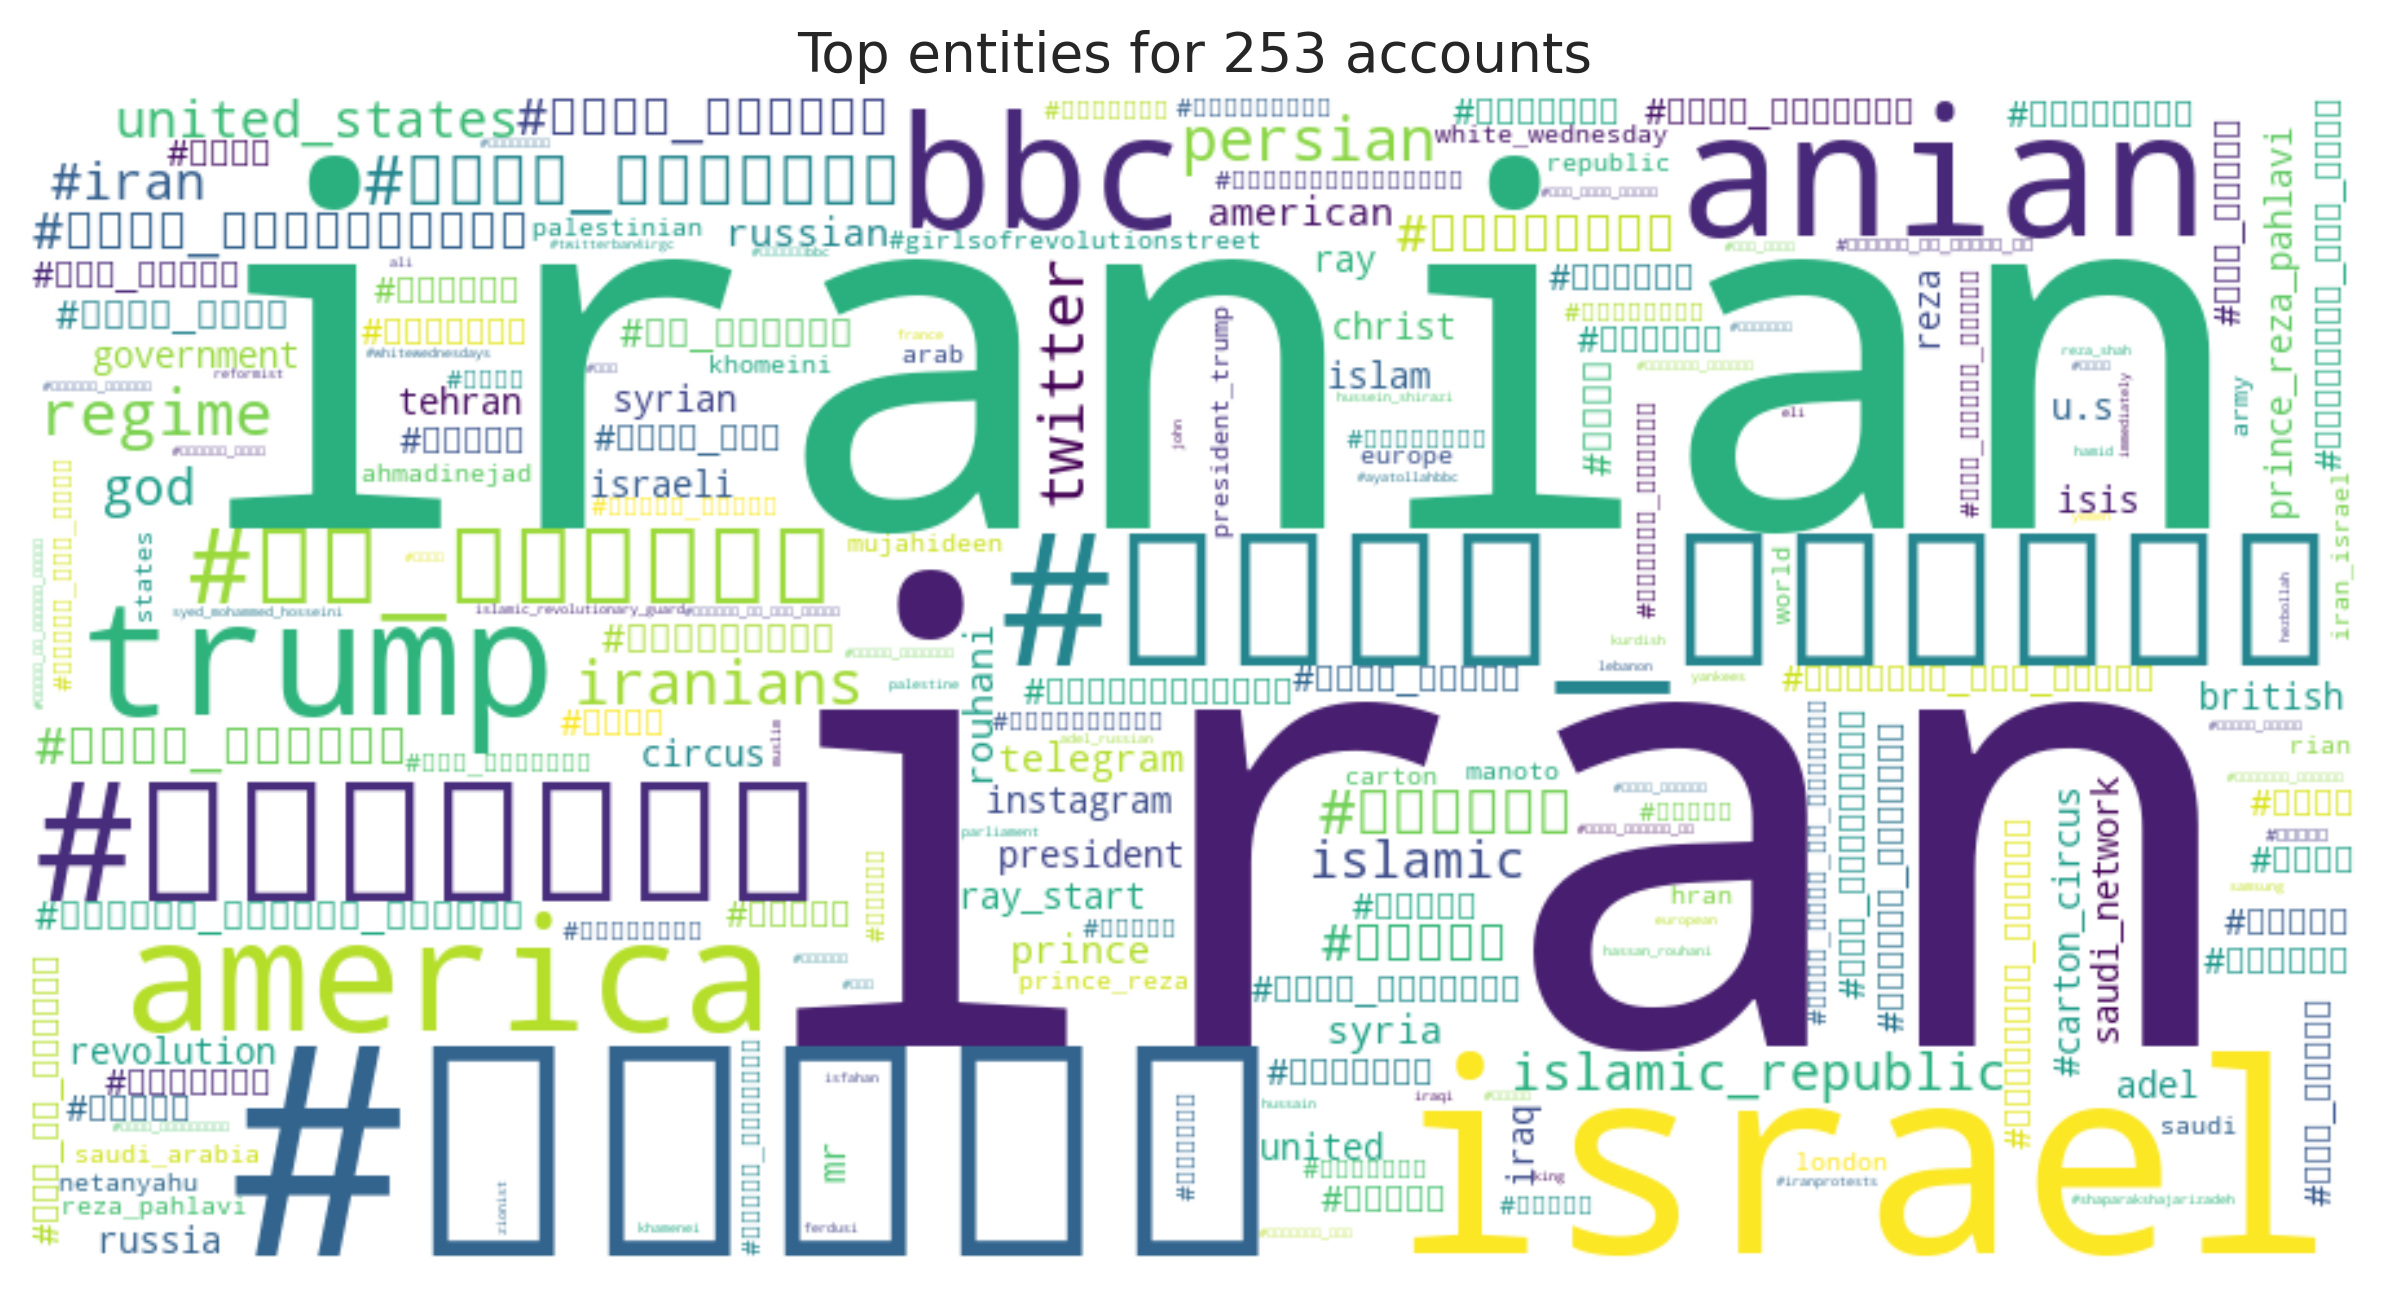

The table this chart was drawn from, first rows:
entity, count
iran, 1577
iranian, 892
#ایران, 522
israel, 411
#عادل_روسیاه, 336
anian, 297
#اسرائیل, 260
trump, 232
bbc, 229
america, 218
#ری_استارت, 211
#سیرک_کارتونی, 201
regime, 187
iranians, 172
#آمریکا, 170
twitter, 167
persian, 163
islamic_republic, 160
#براندازم, 156
islamic, 153
united_states, 152
god, 147
#فرقه_تبهکار, 145
#ترامپ, 143
#iran, 142
#عادل_فردوسی?پور, 139
#رژیم_آمریکا, 139
#دختران_خیابان_انقلاب, 128
american, 125
rouhani, 121
syria, 118
#دلارتقلبی, 114
#ري_استارت, 110
#سپاه, 110
#دولت_موقت, 108
prince, 107
telegram, 105
russian, 104
#سيرک_کارتوني, 97
#آمدنیوز, 97
#مردم, 96
#مرگ_بر_آمریکا, 95
#ايران, 93
#روحانی, 93
tehran, 92
israeli, 92
#منوتو, 91
mr, 89
#برجام, 84
#سیدمحمدحسینی, 80
#ربع_پهلوی, 78
#رضا_پهلوی, 78
adel, 77
#شاهزاده_رضا_پهلوی, 76
circus, 76
#آمدنيوز, 76
prince_reza_pahlavi, 75
#چهارشنبه_های_سفید, 75
#مسیح_علینژاد, 74
ray, 72
... 7,876 more rows
